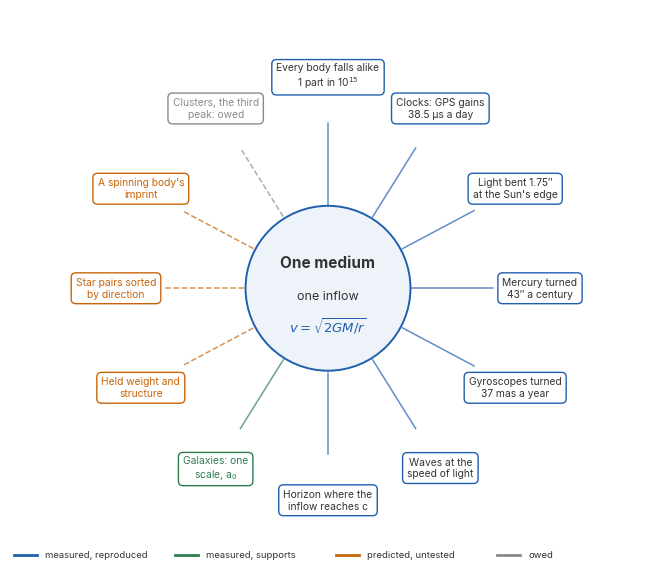

This chart was generated by the following Python code: (Note: this script raises an exception after producing the figure.)
"""Figure 30.1: one medium, one inflow, and what it reproduces, predicts and still owes."""
import numpy as np, matplotlib
matplotlib.use("Agg")
import matplotlib.pyplot as plt
from matplotlib.patches import FancyBboxPatch, Circle
plt.rcParams.update({"font.family": "Inter", "font.size": 8})
GREY="#8A8A8A"; DARK="#333333"; ORANGE="#C8650A"; BLUE="#1F5FAD"; GREEN="#2E7D4F"
items=[ # text, colour, angle(deg)
 ("Every body falls alike\n1 part in 10$^{15}$", BLUE, 90),
 ("Clocks: GPS gains\n38.5 µs a day", BLUE, 58),
 ("Light bent 1.75″\nat the Sun's edge", BLUE, 28),
 ("Mercury turned\n43″ a century", BLUE, 0),
 ("Gyroscopes turned\n37 mas a year", BLUE, -28),
 ("Waves at the\nspeed of light", BLUE, -58),
 ("Horizon where the\ninflow reaches c", BLUE, -90),
 ("Galaxies: one\nscale, a$_0$", GREEN, -122),
 ("Held weight and\nstructure", ORANGE, -152),
 ("Star pairs sorted\nby direction", ORANGE, 180),
 ("A spinning body's\nimprint", ORANGE, 152),
 ("Clusters, the third\npeak: owed", GREY, 122),
]
fig,ax=plt.subplots(figsize=(6.6,6.0)); ax.set_xlim(-1.62,1.62); ax.set_ylim(-1.42,1.42); ax.set_aspect("equal"); ax.axis("off")
R=1.08
for t,c,a in items:
    x,y=R*np.cos(np.radians(a)),R*np.sin(np.radians(a))
    ax.plot([0.43*x/R, x*0.78],[0.43*y/R, y*0.78],color=c,lw=1.1,alpha=0.7,ls="-" if c in (BLUE,GREEN) else "--")
    ax.text(x,y,t,ha="center",va="center",fontsize=7.4,color=c if c!=BLUE else DARK,
            bbox=dict(boxstyle="round,pad=0.45",fc="white",ec=c,lw=1.0))
ax.add_patch(Circle((0,0),0.42,fc="#EEF3FA",ec=BLUE,lw=1.4))
ax.text(0,0.13,"One medium",ha="center",va="center",fontsize=11,weight="bold",color=DARK)
ax.text(0,-0.04,"one inflow",ha="center",va="center",fontsize=9,color=DARK)
ax.text(0,-0.19,r"$v=\sqrt{2GM/r}$",ha="center",va="center",fontsize=9.5,color=BLUE)
# legend
lx=-1.6; ly=-1.36
for i,(lab,c) in enumerate([("measured, reproduced",BLUE),("measured, supports",GREEN),("predicted, untested",ORANGE),("owed",GREY)]):
    ax.plot([lx+i*0.82,lx+i*0.82+0.12],[ly,ly],color=c,lw=2)
    ax.text(lx+i*0.82+0.16,ly,lab,va="center",fontsize=6.8,color=DARK)
fig.tight_layout()
for ext in ("pdf","svg","png"): fig.savefig(f"figs/fig30-1-one-medium.{ext}",dpi=200)
